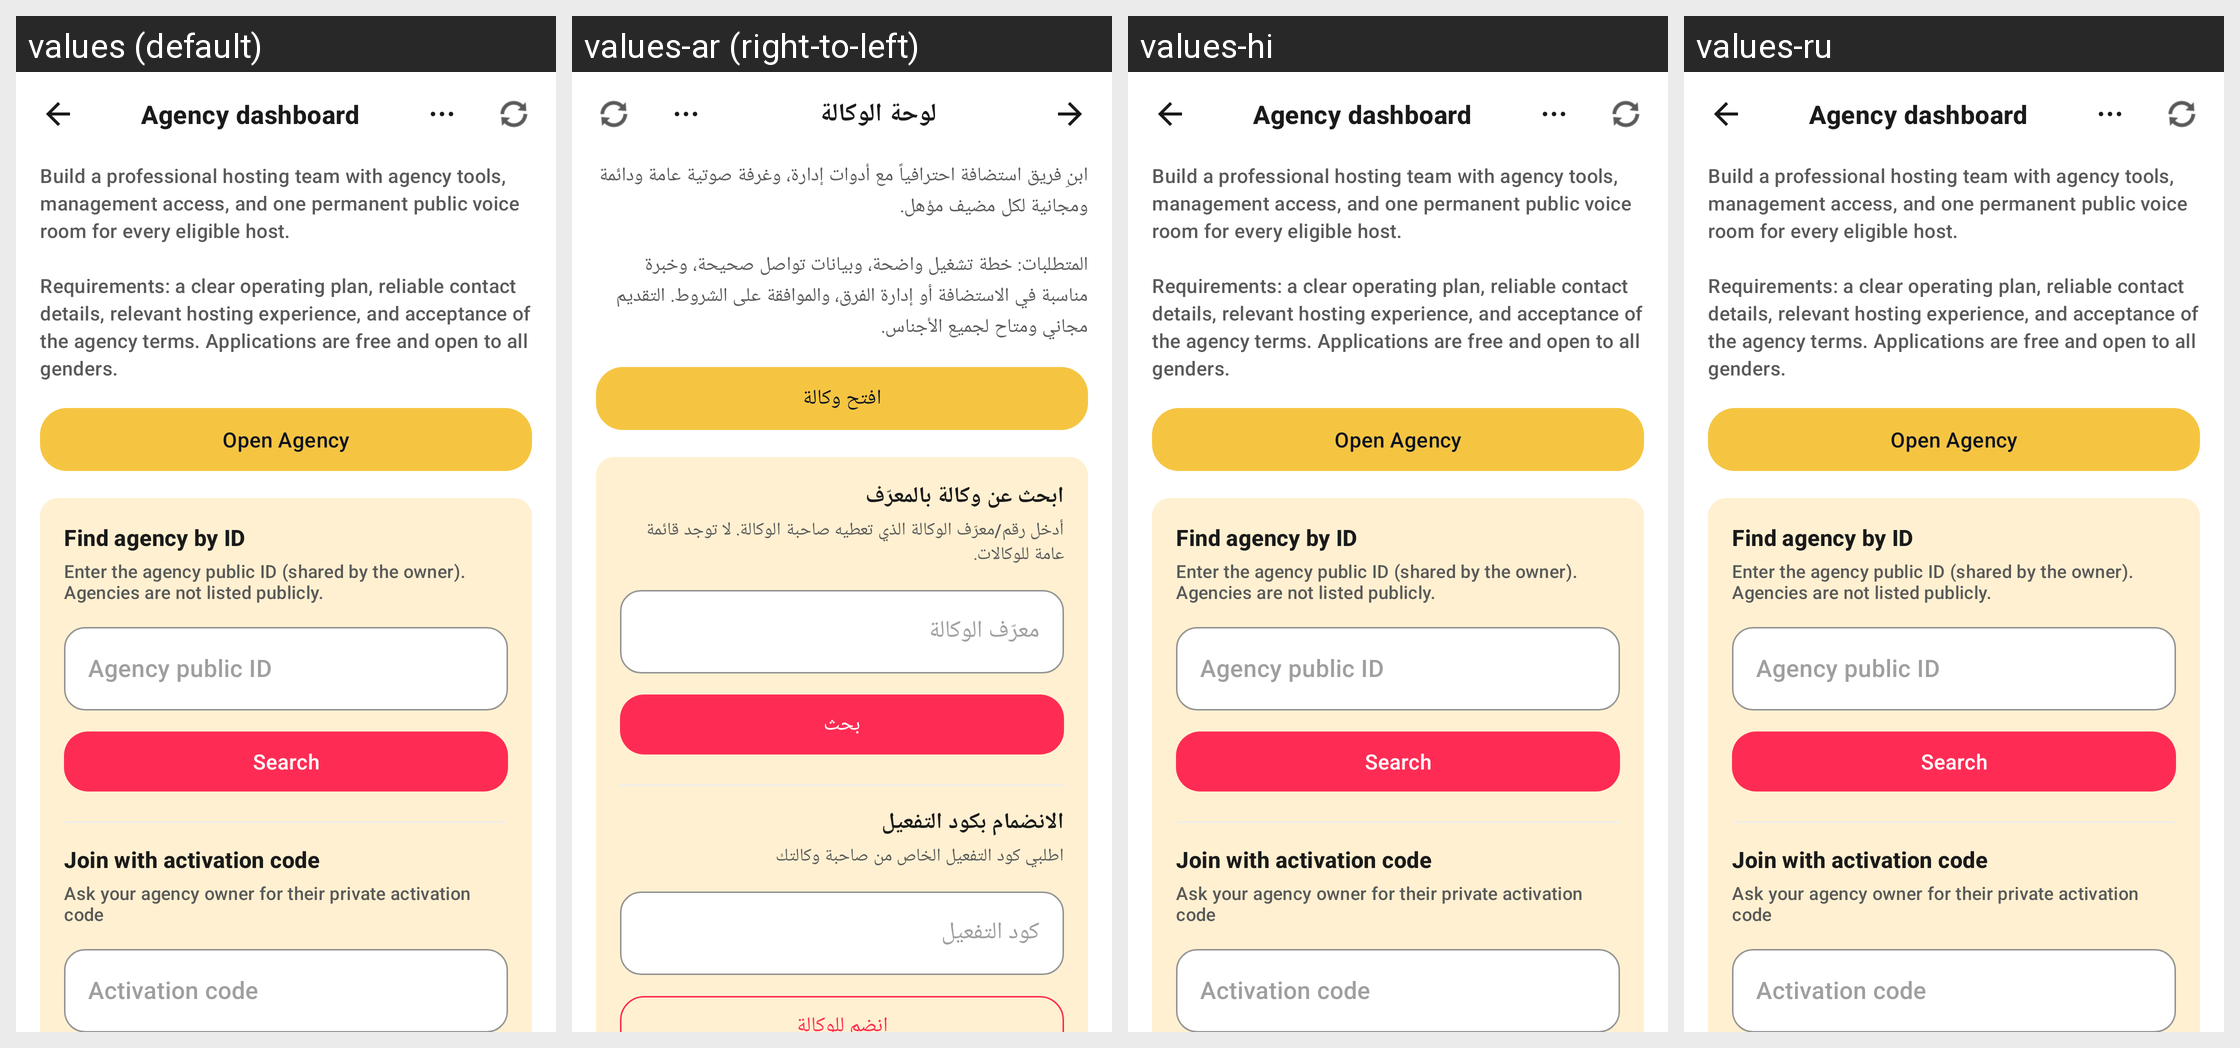

Locale-by-locale string values for the Android screen shown in this grid:
Android screen res/layout/activity_agency.xml rendered under 4 locales, left to right: values (default), values-ar (right-to-left), values-hi, values-ru. Device: Nexus 5 (rendered at 1080×1920; each locale shown at half size, 540×960, under a caption strip naming it); theme Theme.AuraLive.
Other locales in the repository, not shown: values-de, values-es, values-fr, values-in, values-pt-rBR, values-tr, values-ur, values-zh-rCN.
Strings drawn on this screen, with the default value and each locale's value (text and hints the layout hard-codes, and strings that could not be matched under every locale, appear in the picture but are not listed):

agency_dashboard_title
  values: Agency dashboard
  values-ar: لوحة الوكالة
  values-hi: Agency dashboard  [not translated; the default value is used]
  values-ru: Agency dashboard  [not translated; the default value is used]

agency_open_explanation
  values: Build a professional hosting team with agency tools, management access, and one permanent public voice room for every eligible host.
      
      Requirements: a clear operating plan, reliable contact details, relevant hosting experience, and acceptance of the agency terms. Applications are free and open to all genders.
  values-ar: ابنِ فريق استضافة احترافياً مع أدوات إدارة، وغرفة صوتية عامة ودائمة ومجانية لكل مضيف مؤهل.
      
      المتطلبات: خطة تشغيل واضحة، وبيانات تواصل صحيحة، وخبرة مناسبة في الاستضافة أو إدارة الفرق، والموافقة على الشروط. التقديم مجاني ومتاح لجميع الأجناس.
  values-hi: Build a professional hosting team with agency tools, management access, and one permanent public voice room for every eligible host.
      
      Requirements: a clear operating plan, reliable contact details, relevant hosting experience, and acceptance of the agency terms. Applications are free and open to all genders.
  values-ru: Build a professional hosting team with agency tools, management access, and one permanent public voice room for every eligible host.
      
      Requirements: a clear operating plan, reliable contact details, relevant hosting experience, and acceptance of the agency terms. Applications are free and open to all genders.

agency_activation_code
  values: Activation code
  values-ar: كود التفعيل
  values-hi: Activation code
  values-ru: Activation code

open_agency
  values: Open Agency
  values-ar: افتح وكالة
  values-hi: Open Agency
  values-ru: Open Agency

agency_search_by_code_title
  values: Find agency by ID
  values-ar: ابحث عن وكالة بالمعرّف
  values-hi: Find agency by ID  [not translated; the default value is used]
  values-ru: Find agency by ID  [not translated; the default value is used]

agency_search_by_code_hint
  values: Enter the agency public ID (shared by the owner). Agencies are not listed publicly.
  values-ar: أدخل رقم/معرّف الوكالة الذي تعطيه صاحبة الوكالة. لا توجد قائمة عامة للوكالات.
  values-hi: Enter the agency public ID (shared by the owner). Agencies are not listed publicly.  [not translated; the default value is used]
  values-ru: Enter the agency public ID (shared by the owner). Agencies are not listed publicly.  [not translated; the default value is used]

agency_search_code_hint
  values: Agency public ID
  values-ar: معرّف الوكالة
  values-hi: Agency public ID  [not translated; the default value is used]
  values-ru: Agency public ID  [not translated; the default value is used]

agency_search_action
  values: Search
  values-ar: بحث
  values-hi: Search  [not translated; the default value is used]
  values-ru: Search  [not translated; the default value is used]

agency_join_by_code_title
  values: Join with activation code
  values-ar: الانضمام بكود التفعيل
  values-hi: Join with activation code
  values-ru: Join with activation code

agency_join_by_code_hint
  values: Ask your agency owner for their private activation code
  values-ar: اطلبي كود التفعيل الخاص من صاحبة وكالتك
  values-hi: Ask your agency owner for their private activation code
  values-ru: Ask your agency owner for their private activation code
